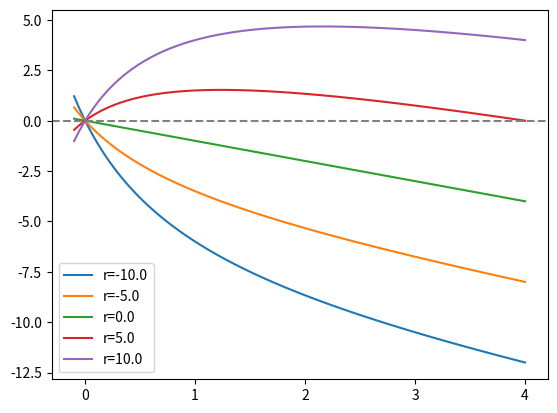

Reproduce this figure in Python.
import numpy as np
import matplotlib.pyplot as plt


def ode(x, r):
    # 3.4.11
    #return r * x - np.sin(x)

    # 3.4.15 
    #return 1/2 * r * x**2 + 1/4 * x**4 - 1/6 *x**6

    # 3.3.1 laser
    return x * r / (x + 1) - x

    ## 3.1.5 
    #return r ** 2 + x ** 2
    #return r ** 2 - x ** 2

    ## Pitchfork 3.4.1 - 3.4.4
    return r * x + 4 * x ** 3
    #return r * x - np.sinh(x)
    #return r * x - 4 * x ** 3
    #return x + r * x / ( 1 + x ** 2 )

    ## Transcritical 3.2.1-3.2.4
    #return r * x + x ** 2
    #return r * x - np.log(1+x)
    #return x - r * x * (1-x)
    #return x * (r - np.exp(x))

    ##saddle node 3.1.1-3.1.4
    #return 1 + r*x + x**2 
    #return r - np.cosh(x)
    #return r + x - np.log(1+x)
    #return r + 0.5 * x - x / (1+x)

def plotr(r):
    plt.plot(xrange, ode(xrange,r), label= 'r={}'.format(r))

#bug
xrange = np.linspace(-10,10, 10)

xrange = np.linspace(-10,10, 100)
xrange = np.linspace(-4,4, 100)
xrange = np.linspace(-0.1,4, 100)
#xrange = np.linspace(-0.01,0.01, 100)

R = 10
#R = 1
for r in np.round(np.linspace(-R,R,5),2):
    plotr(r)
#plt.plot(xrange, ode(xrange,2), label= 'r=2')
#plt.plot(xrange, ode(xrange,1), label= 'r=1')
#plt.plot(xrange, ode(xrange,0.5), label= 'r=0.5')
#
plt.legend()
plt.axhline(0, linestyle ="--", color = 'gray')
#plt.title("$ \dot x = rx + 4 x ^ 3 $")
   
#plt.title(" $\dot x = r  x - \ln(1+x)$")
#plt.title("  $\dot x = r - \cosh x$ ")
   


#plt.savefig('#fig/Pitchfork.png')
plt.show()
